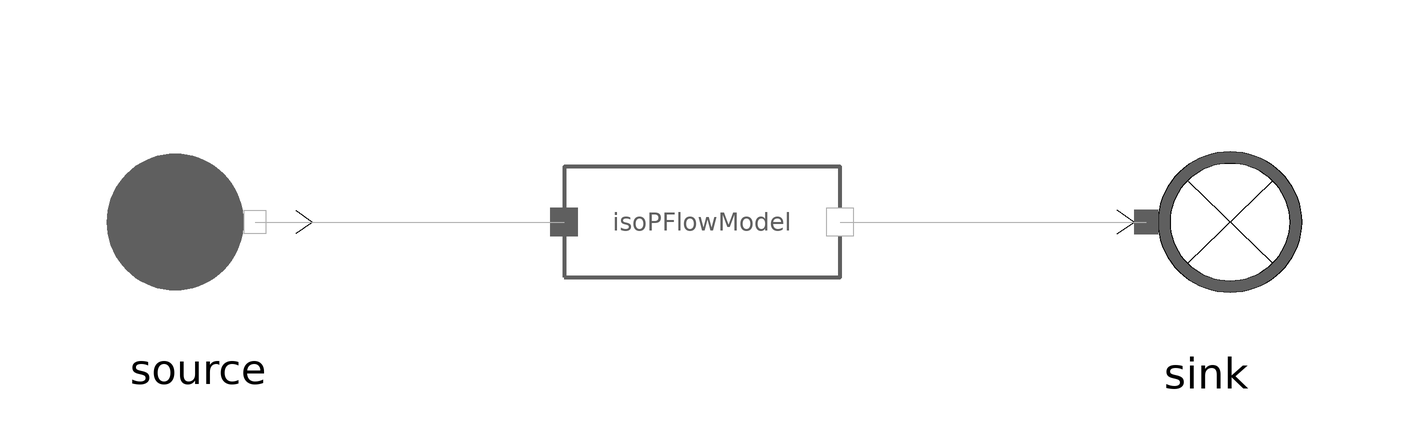

The component connection diagram of the Modelica model below, drawn from its own Placement and Line annotations.

model FlueGasesIsoPFlowModelTest
  MetroscopeModelingLibrary.FlueGases.BaseClasses.FlueGasesIsoPFlowModel isoPFlowModel annotation (Placement(transformation(extent={{-23,-23},{23,23}})));
  MetroscopeModelingLibrary.FlueGases.BoundaryConditions.FlueGasesSource source annotation (Placement(transformation(extent={{-103,-19},{-65,19}})));
  MetroscopeModelingLibrary.FlueGases.BoundaryConditions.FlueGasesSink sink annotation (Placement(transformation(extent={{64,-19.5},{104,19.5}})));
equation
  isoPFlowModel.W_input = 0;

  source.h_out = 1e6;

  source.P_out = 1e5;
  source.Q_out = -100;

  source.Xi_out = {0.768,0.232,0.0,0.0,0.0};

  assert(abs(sink.Q_in + source.Q_out) <= 1e-5, "In IsoPFlowModel, DM should be 0");
  assert(abs(source.P_out - sink.P_in) <= 1e-5, "In IsoPFlowModel, DP should be 0");
  connect(source.C_out, isoPFlowModel.C_in) annotation (Line(points={{-74.5,0},{-23,0}}, color={175,175,175}));
  connect(isoPFlowModel.C_out, sink.C_in) annotation (Line(points={{23,0},{74,0}}, color={175,175,175}));
  annotation (Icon(coordinateSystem(preserveAspectRatio=false), graphics={
        Ellipse(lineColor = {75,138,73},
                fillColor={255,255,255},
                fillPattern = FillPattern.Solid,
                extent={{-100,-100},{100,100}}),
        Polygon(lineColor = {0,0,255},
                fillColor = {75,138,73},
                pattern = LinePattern.None,
                fillPattern = FillPattern.Solid,
                points={{-36,60},{64,0},{-36,-60},{-36,60}})}), Diagram(coordinateSystem(preserveAspectRatio=false)));
end FlueGasesIsoPFlowModelTest;